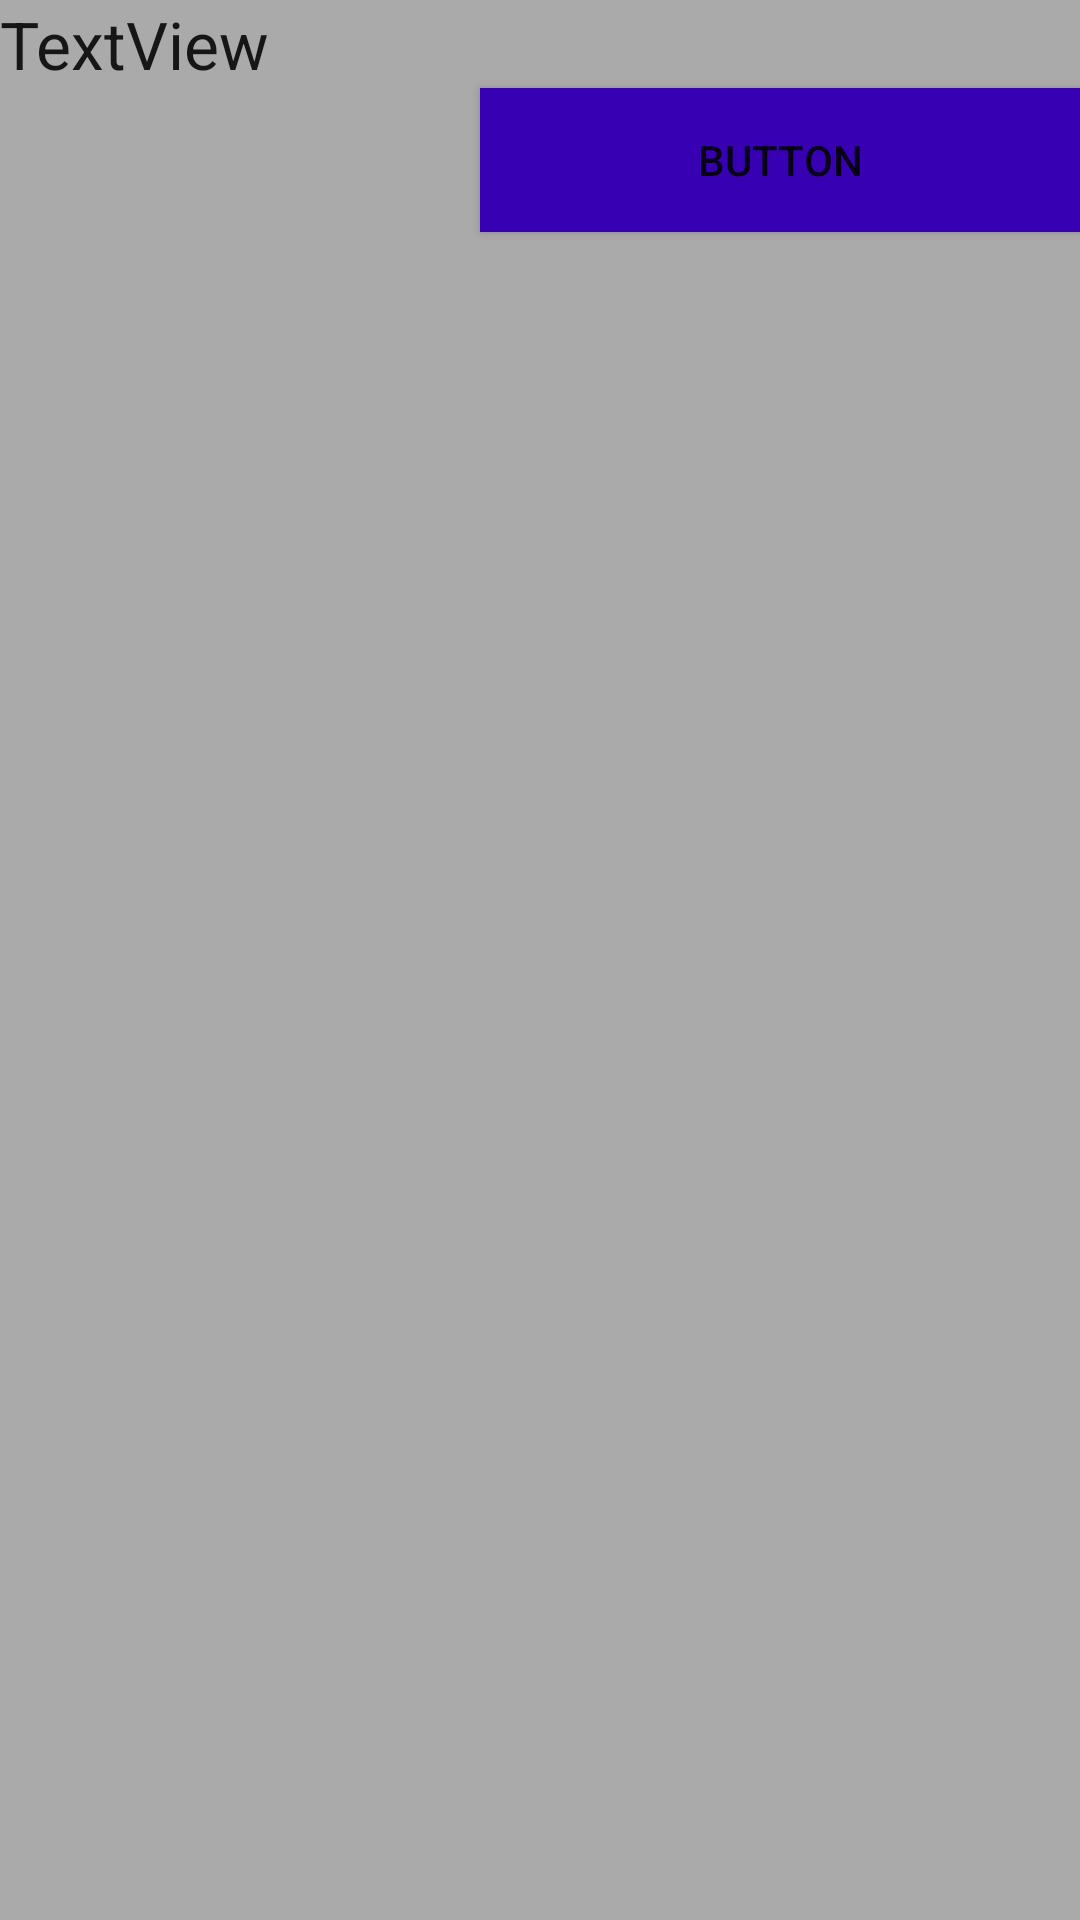

This screen was rendered from an Android layout file. Write that file and the resources it references.
<!-- AndroidManifest.xml: application theme AppTheme -->
<!-- res/layout/tooltip_custom.xml -->
<?xml version="1.0" encoding="utf-8"?>
<LinearLayout xmlns:android="http://schemas.android.com/apk/res/android"
    xmlns:tools="http://schemas.android.com/tools"
    android:layout_width="wrap_content"
    android:layout_height="wrap_content"
    android:background="@android:color/darker_gray"
    android:orientation="vertical">

    <TextView
        android:id="@+id/tv_text"
        android:layout_width="wrap_content"
        android:layout_height="wrap_content"
        android:drawableLeft="@mipmap/ic_launcher"
        android:gravity="center_vertical"
        android:text="TextView"
        android:textAppearance="@android:style/TextAppearance.Large"
        tools:ignore="RtlHardcoded" />

    <Button
        android:id="@+id/btn_next"
        android:background="@color/colorPrimaryDark"
        android:layout_width="200dp"
        android:layout_height="wrap_content"
        android:layout_gravity="end"
        android:text="Button" />

</LinearLayout>
<!-- resources referenced by this layout -->
<resources>

  <!-- not gathered from this repository: default colours our renderer supplied (Android Studio template values) -->
  <color name="colorPrimaryDark">#FF3700B3</color>
</resources>
